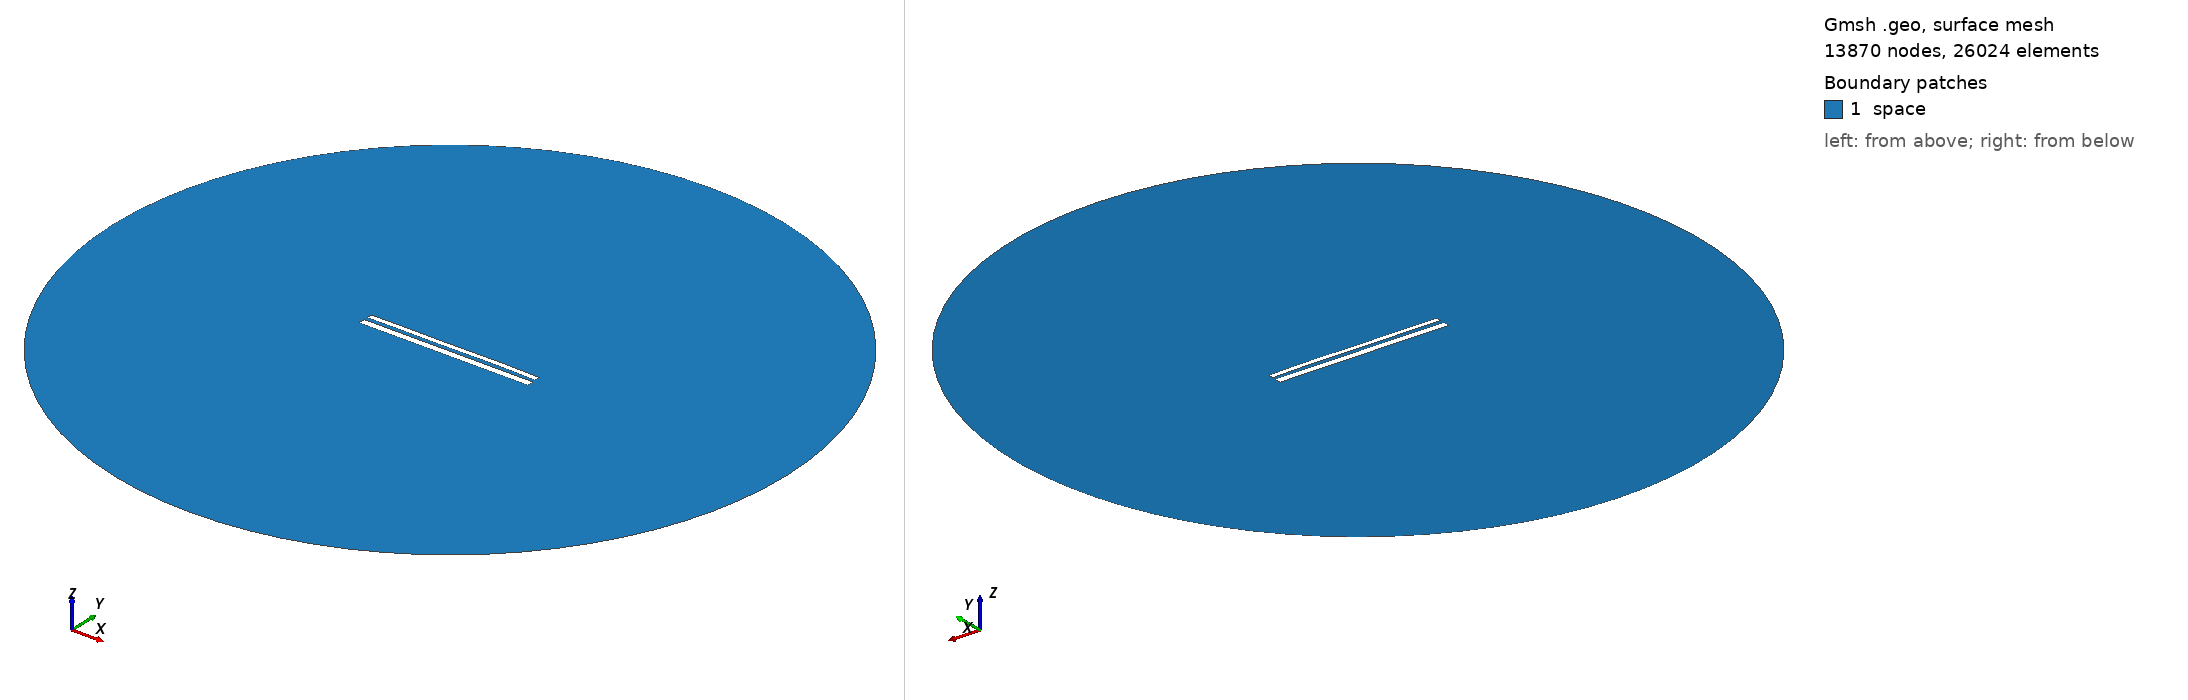

Gmsh geometry script, surface-meshed: 13870 nodes, 26024 surface elements. Boundary patches (legend numbers): 1 space. Left view from above one corner, right view from below the opposite corner. Legend entries are the model's physical surfaces. The drawing asked Gmsh for element sizes between 1% and 20% of the model's largest extent; the script's own settings can give other sizes.

=== 10959.geo (drawn) ===
//---------------------------------------
// Geometry kernel
//---------------------------------------

SetFactory("OpenCASCADE");



//---------------------------------------
// Parameters of the geometry
//---------------------------------------

// Overetch of the upper plate
overetch = 0.375;

// Distance between the plates
distance = 2.0;

// Discretization over the x axis (for the deformation)
nx = 50; 

// Length of the plate
L = 100 - overetch; 

// Number of modes
n = 4; 

// 1st mode coefficient
coeff(1) = 0.0;
beta(1) = 0.596864 * 3.1415926535 / L;

// 2nd mode coefficient
coeff(2) = 0.07499999999999998;
beta(2) = 1.49418 * 3.1415926535 / L;

// 3rd mode coefficient
coeff(3) = -0.075;
beta(3) = 2.50025 * 3.1415926535 / L;

// 4th mode coefficient
coeff(4) = 0.07499999999999998;
beta(4) = 3.49999 * 3.1415926535 / L;



//---------------------------------------
// Upper plate (deformed rectangle)
//---------------------------------------

// Coordiantes of the upper plate
xmin = -50;
xmax = 50 - overetch;

// Height of the upper plate
yheight = 4 - 2 * overetch;

// Indexes of the points
UpperID[] = {};
LowerID[] = {};
LeftID[] = {};
RightID[] = {};

// Point index
p = 1;

// Horizontal edges
For i In {1:nx}
    x = xmin + (i-1)*(xmax - xmin)/(nx-1);

    y_bottom = distance / 2 + overetch;
    For j In {1:n}
        C = (Cosh(beta(j)*L) + Cos(beta(j)*L)) / (Sinh(beta(j)*L) + Sin(beta(j)*L));
        y_bottom  = y_bottom + coeff(j) * (Cosh(beta(j)*(x+50)) - Cos(beta(j)*(x+50)) - C * (Sinh(beta(j)*(x+50)) - Sin(beta(j)*(x+50))));
    EndFor

    y_top = y_bottom + yheight;

    Point(p) = {x, y_top, 0, 1.0};
    UpperID[i] = p;
    p = p + 1;

    Point(p) = {x, y_bottom, 0, 1.0};
    LowerID[i] = p;
    p = p + 1;
EndFor

// Create point lists
UpperPts[] = {}; LowerPts[] = {};
For i In {1:nx}
  UpperPts[] += {UpperID[i]};
  LowerPts[] += {LowerID[i]};
EndFor

// Build splines
Spline(1) = {UpperPts[]};
Spline(2) = {LowerPts[]};
Line(3) = {LowerPts[nx-1], UpperPts[nx-1]};
Line(4) = {LowerPts[0], UpperPts[0]};

// Build the plane surface
Curve Loop(1) = {2, 3, -1, -4};
Plane Surface(1) = {1};



//---------------------------------------
// Lower plate (rectangle)
//---------------------------------------

// Vertices
Point(1001) = {-50, -1, 0, 1.0};
Point(1002) = { 50, -1, 0, 1.0};
Point(1003) = { 50,  -5, 0, 1.0};
Point(1004) = {-50,  -5, 0, 1.0};

// Edges
Line(5) = {1001, 1002};
Line(6) = {1002, 1003};
Line(7) = {1003, 1004};
Line(8) = {1004, 1001};

// Plane surface
Line Loop(2) = {5, 6, 7, 8};
Plane Surface(2) = {2}; 



//---------------------------------------
// Outer (fictious) boundary
//---------------------------------------

// Points
Point(1005) = {0, 0, 0};       // Center
Point(1006) = {200, 0, 0};     // Start point
Point(1007) = {0, 200, 0};     // 90 degrees
Point(1008) = {-200, 0, 0};    // 180 degrees
Point(1009) = {0, -200, 0};    // 270 degrees

// Circle arcs (each needs start, center, end)
Circle(9) = {1006, 1005, 1007};
Circle(10) = {1007, 1005, 1008};
Circle(11) = {1008, 1005, 1009};
Circle(12) = {1009, 1005, 1006};

// Plane surface for the entire domain
Curve Loop(3) = {9, 10, 11, 12};
Surface(3) = {3};

// Subtract the plates from the whole domain to obtain the actual domain where we want to solve the equations
BooleanDifference{ Surface{3}; Delete; }{ Surface{1}; Surface{2}; Delete; }




//---------------------------------------
// Transfinite Lines/Curves
//---------------------------------------

// Set the number of points on the boundaries
r = 7;

// Plates
Transfinite Curve {1, 2} = 50*r Using Progression 1;
Transfinite Curve {3, 4} = 2*r Using Progression 1;
Transfinite Line {5, 7} = 50*r Using Progression 1;
Transfinite Line {6, 8} = 2*r Using Progression 1;

// Outer boundary
Transfinite Line {9, 10, 11, 12} = 20 Using Progression 1;



//---------------------------------------
// Physical groups
//---------------------------------------                

// Physical curves (boundaries)
Physical Line("force_segment", 10) = {2};
Physical Line("upper_plate", 11) = {1, 3, 4};
Physical Line("lower_plate", 12) = {5, 6, 7, 8};
Physical Line("boundary", 20) = {9, 10, 11, 12};

// Physical Surfaces
Physical Surface("space", 30) = {3};



//---------------------------------------
// 6. Generate the Mesh
//---------------------------------------

// 2D mesh generation
Mesh 2;
